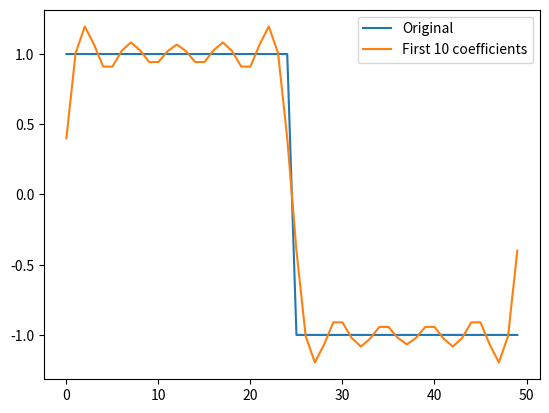

Here is the Python script that generated this plot:
import numpy as np 
import matplotlib.pyplot as plt

N = 1000

def f(t):
    if np.floor(2*t) % 2 == 0:
        return 1
    else:
        return -1

xvals = np.linspace(0,N-1)
y = [f(x) for x in xvals/1000]

c = np.fft.rfft(y)
y_filtered = np.fft.irfft(c, n=len(y))
c[10:] = 0

y_filtered = np.fft.irfft(c, n=len(y))

plt.plot(y, label="Original")
plt.plot(y_filtered, label="First 10 coefficients")
plt.legend()
plt.show()
